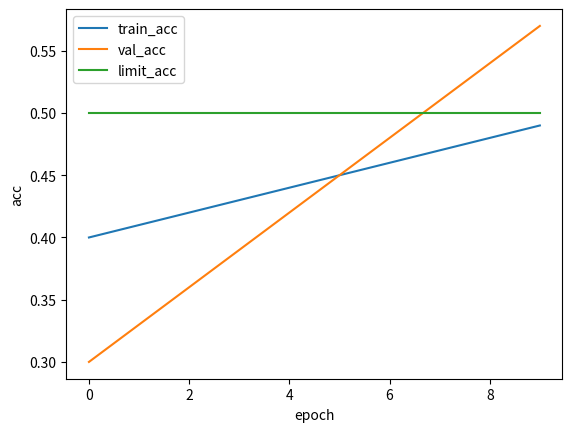

Reproduce this figure in Python. (Note: this script raises an exception after producing the figure.)
import pandas as pd
import numpy as np
import csv
import matplotlib.pyplot as plt

end_epoch = 10
history = {
    "a": [0.4+0.01*i for i in range(end_epoch)], 
    "b": [0.3+0.03*i for i in range(end_epoch)]
}

# 学習記録(epoch-acc)をプロット
plt.figure()
plt.plot(range(end_epoch), history['a'], label='train_acc')
plt.plot(range(end_epoch), history['b'], label='val_acc')
plt.plot(range(end_epoch), [0.5 for i in range(end_epoch)], label='limit_acc')
plt.xlabel('epoch')
plt.ylabel('acc')
plt.legend()
plt.savefig("data/testacc.png")
